Dataset: processedData1 (GitHub, Yusshiro/IQ-OTHNCCD-lung-cancer-detection). Classes: bengin, malignant, cancerous, non-cancerous, normal.

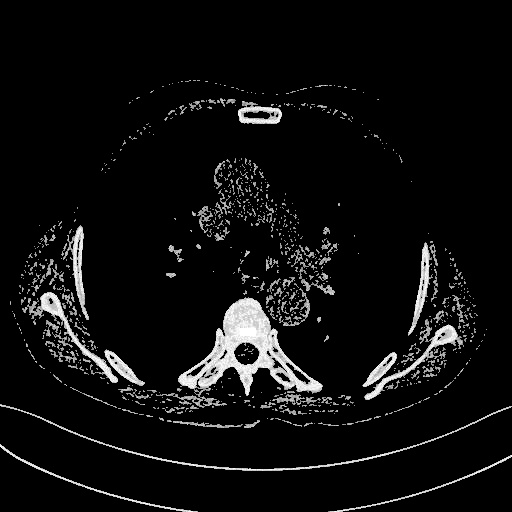
Label: cancerous

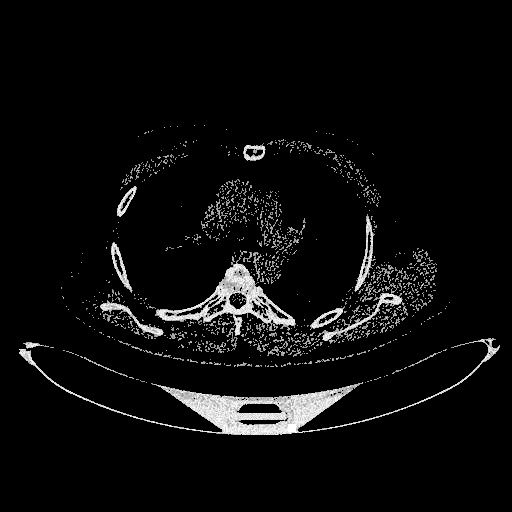
Label: non-cancerous

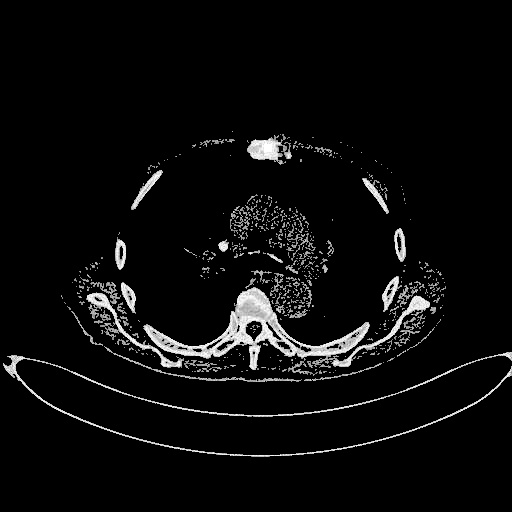
Label: malignant

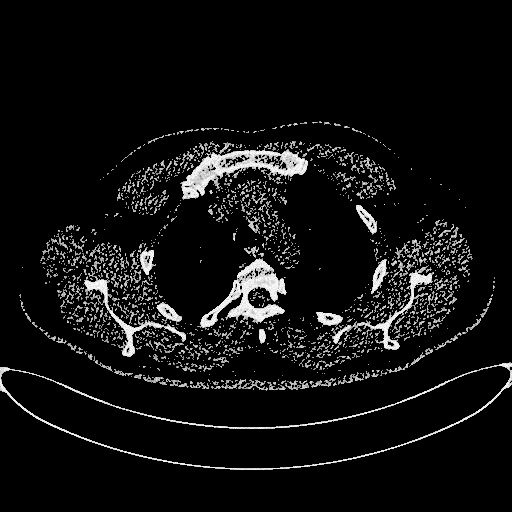
Label: normal

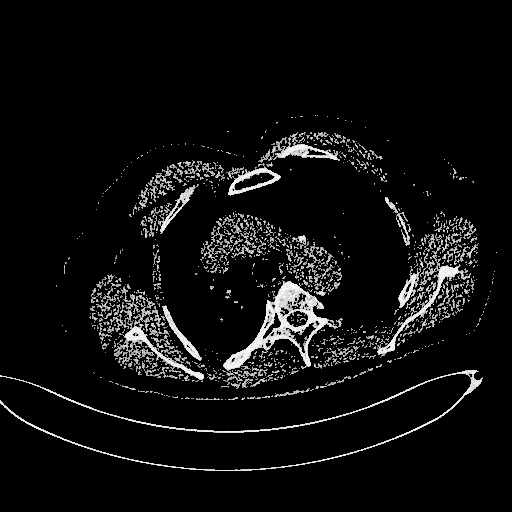
Label: bengin

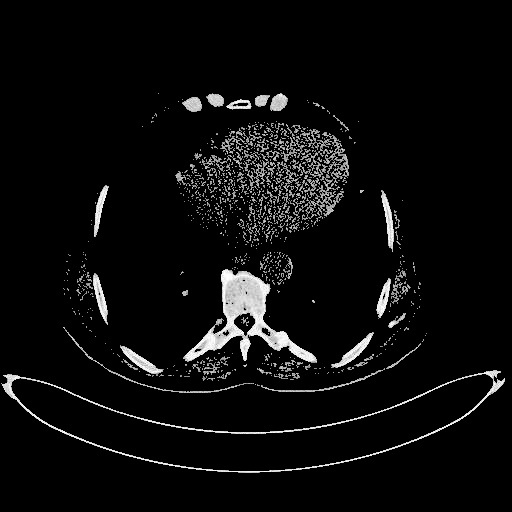
Label: cancerous
